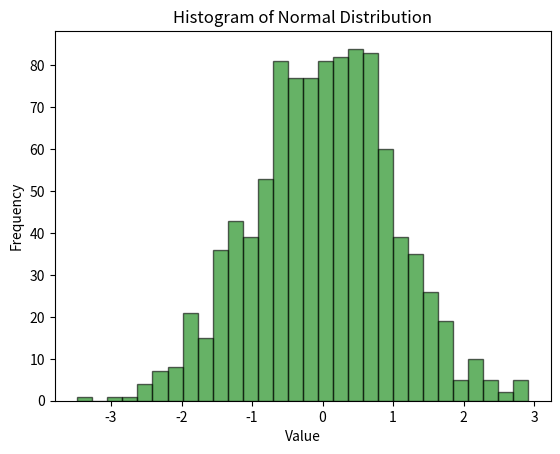

Reproduce this figure in Python.
import numpy as np
import matplotlib.pyplot as plt
from mpl_toolkits.mplot3d import Axes3D


# 5. Histogram
data = np.random.normal(0, 1, 1000)
plt.figure()
plt.hist(data, bins=30, alpha=0.6, color='g', edgecolor='black')
plt.xlabel('Value')
plt.ylabel('Frequency')
plt.title('Histogram of Normal Distribution')
plt.show()


